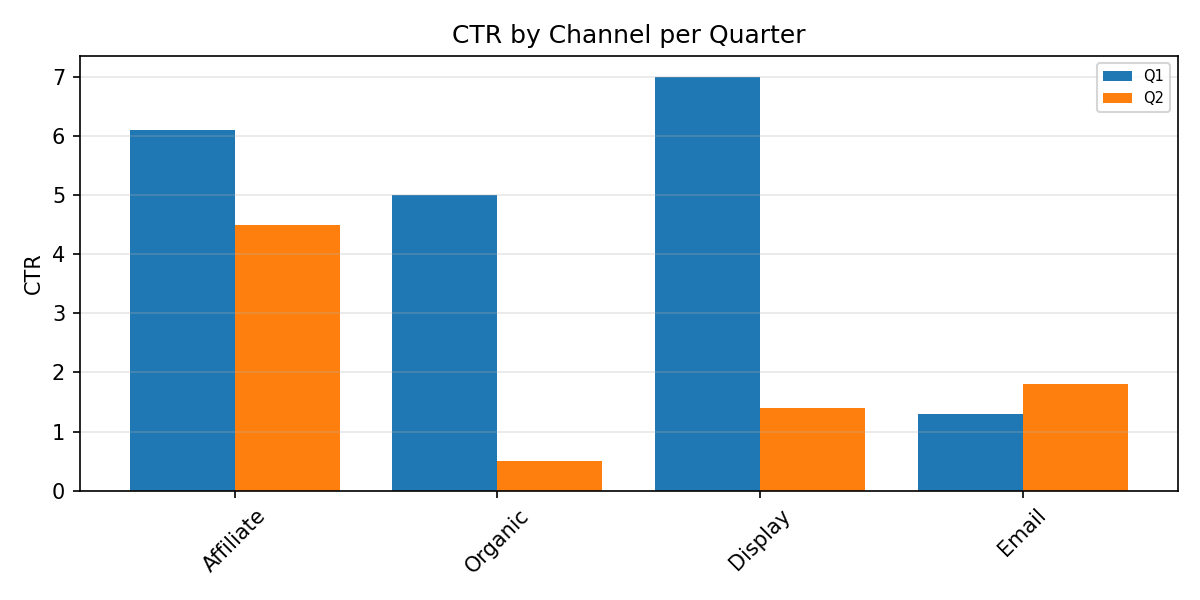

The data file committed next to this chart (first rows):
Category, Q1, Q2
Affiliate, 6.1, 4.5
Organic, 5.0, 0.5
Display, 7.0, 1.4
Email, 1.3, 1.8
